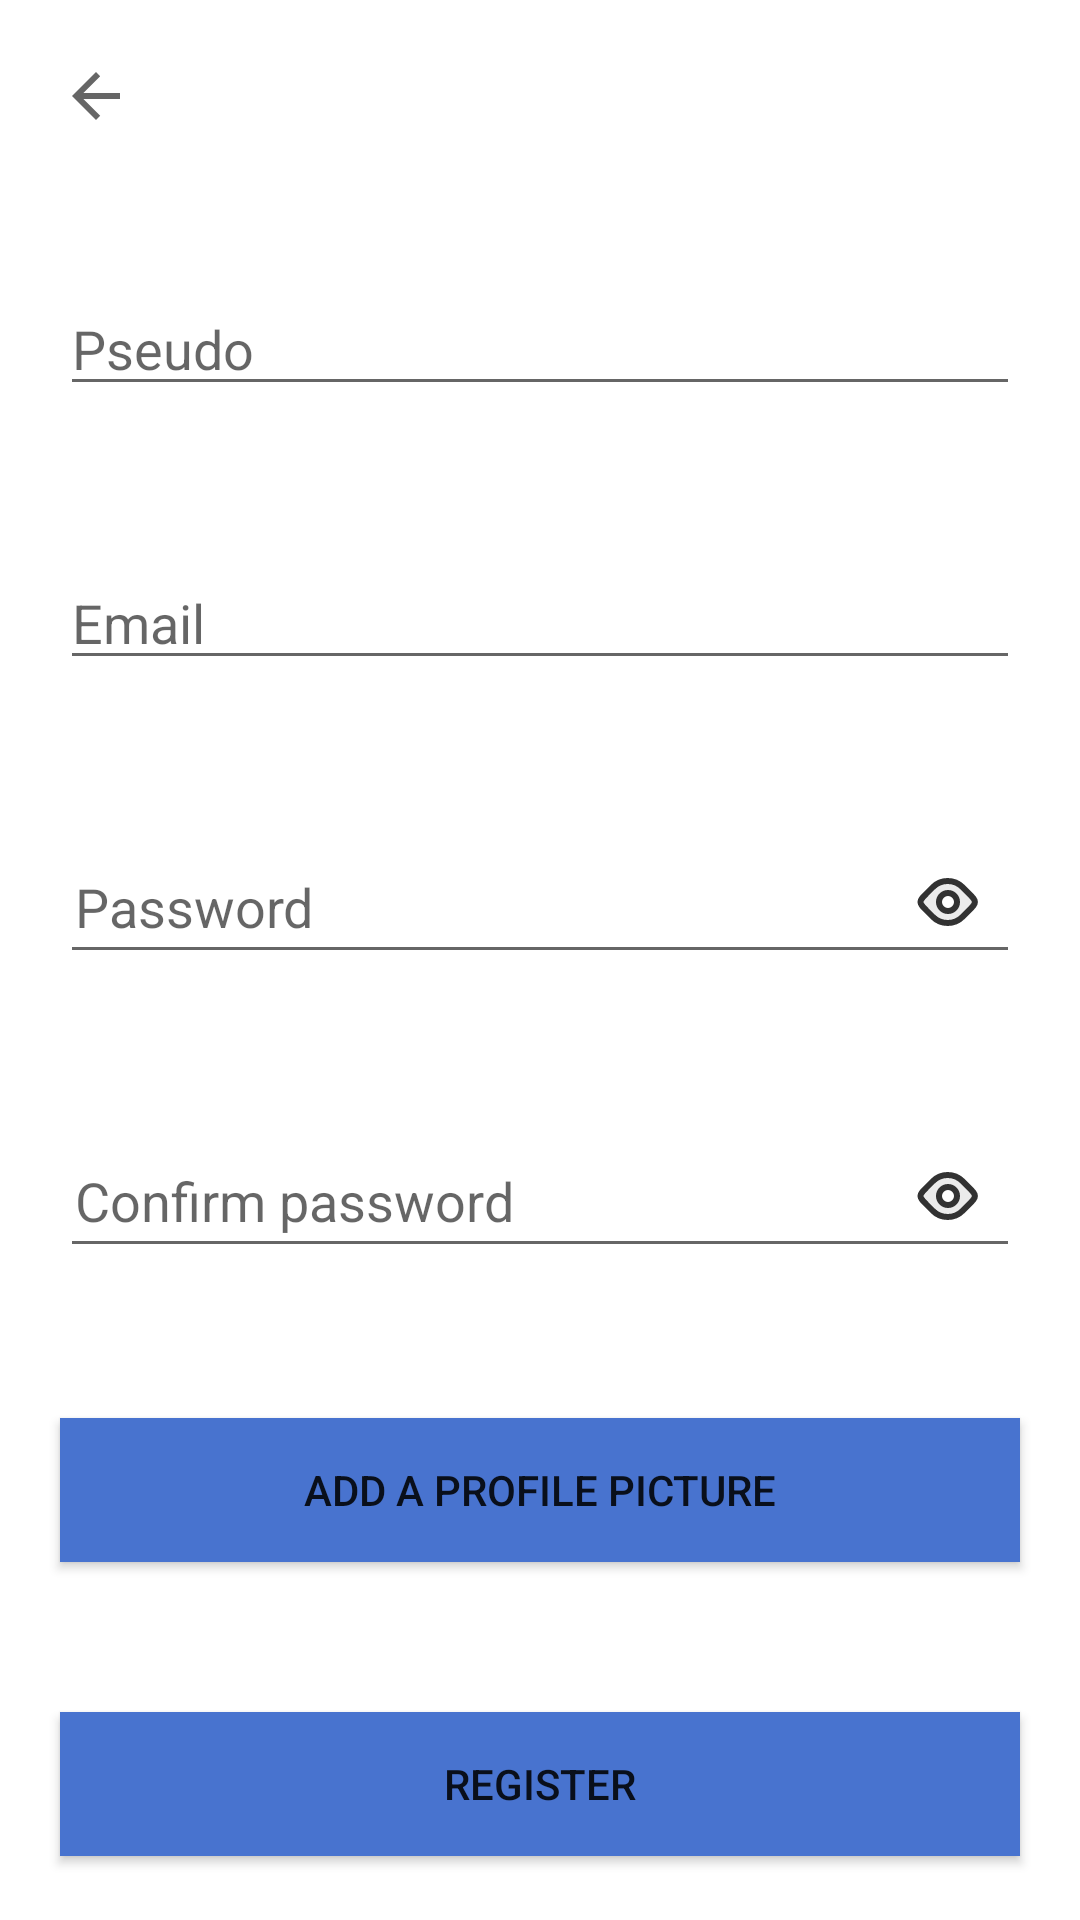

Reconstruct the res/layout file that produces this screen, plus the resources it refers to.
<!-- AndroidManifest.xml: application theme Theme.Sharecollect -->
<!-- res/layout/activity_register.xml -->
<?xml version="1.0" encoding="utf-8"?>
<androidx.constraintlayout.widget.ConstraintLayout xmlns:android="http://schemas.android.com/apk/res/android"
    xmlns:app="http://schemas.android.com/apk/res-auto"
    xmlns:tools="http://schemas.android.com/tools"
    android:layout_width="match_parent"
    android:layout_height="match_parent"
    android:background="#FFFFFF"
    tools:context=".View.register.RegisterActivity">

    <LinearLayout
        android:layout_width="match_parent"
        android:layout_height="match_parent"
        android:orientation="vertical"
        tools:layout_editor_absoluteX="1dp"
        tools:layout_editor_absoluteY="1dp">

        <ImageButton
            android:id="@+id/imageButtonBack"
            android:layout_width="wrap_content"
            android:layout_height="wrap_content"
            android:layout_marginTop="20dp"
            android:layout_marginStart="20dp"
            app:srcCompat="?attr/actionModeCloseDrawable"
            android:contentDescription="@string/desc_back_button"
            android:background="#FFFFFF"
            android:backgroundTint="@null"
            android:onClick="backToLogin"
            />

        <ImageView
            android:id="@+id/imageViewShcLogo"
            android:layout_width="match_parent"
            android:layout_height="wrap_content"
            android:layout_gravity="center"
            android:layout_marginLeft="20dp"
            android:layout_marginTop="25dp"
            android:layout_marginRight="20dp"
            android:layout_marginBottom="25dp"
            android:adjustViewBounds="true"
            android:contentDescription="@string/desc_sharecollect_logo"
            android:scaleType="centerCrop"
            app:srcCompat="@drawable/sharecollect_logo" />

        <TextView
            android:id="@+id/textViewErrorMessage"
            android:layout_width="match_parent"
            android:layout_height="wrap_content"
            android:layout_gravity="center"
            android:layout_marginLeft="20dp"
            android:layout_marginRight="20dp"
            android:textColor="@color/error_color"
            android:visibility="gone" />

        <EditText
            android:id="@+id/editTextPseudo"
            android:layout_width="match_parent"
            android:layout_height="wrap_content"
            android:layout_gravity="center"
            android:layout_marginLeft="20dp"
            android:layout_marginRight="20dp"
            android:autofillHints="pseudo"
            android:ems="10"
            android:hint="@string/pseudo"
            android:inputType="textPersonName" />

        <EditText
            android:id="@+id/editTextEmail"
            android:layout_width="match_parent"
            android:layout_height="wrap_content"
            android:layout_gravity="center"
            android:layout_marginLeft="20dp"
            android:layout_marginTop="50dp"
            android:layout_marginRight="20dp"
            android:autofillHints="emailAddress"
            android:ems="10"
            android:hint="@string/email"
            android:inputType="textEmailAddress" />

        <RelativeLayout
            android:layout_width="match_parent"
            android:layout_height="wrap_content"
            android:layout_marginLeft="20dp"
            android:layout_marginRight="20dp"
            android:layout_marginTop="50dp">

            <EditText
                android:id="@+id/editTextPassword"
                android:layout_width="match_parent"
                android:layout_height="wrap_content"
                android:layout_gravity="center"
                android:autofillHints="password"
                android:ems="10"
                android:hint="@string/password"
                android:inputType="textPassword"
                android:minHeight="48dp"
                android:paddingStart="5dp"
                android:paddingEnd="48dp" />

            <ImageButton
                android:id="@+id/imageButtonPwdEye"
                android:layout_width="48dp"
                android:layout_height="48dp"
                android:layout_alignParentEnd="true"
                android:background="@android:color/transparent"
                app:srcCompat="@drawable/ic_pwd_eye"
                android:contentDescription="@string/desc_show_hide_password"
                android:onClick="showHidePasswordOnClick"
                />

        </RelativeLayout>

        <RelativeLayout
            android:layout_width="match_parent"
            android:layout_height="wrap_content"
            android:layout_marginLeft="20dp"
            android:layout_marginRight="20dp"
            android:layout_marginTop="50dp">

            <EditText
                android:id="@+id/editTextPasswordConfirm"
                android:layout_width="match_parent"
                android:layout_height="wrap_content"
                android:layout_gravity="center"
                android:autofillHints="Confirm password"
                android:ems="10"
                android:hint="@string/password_confirm"
                android:inputType="textPassword"
                android:minHeight="48dp"
                android:paddingStart="5dp"
                android:paddingEnd="48dp" />

            <ImageButton
                android:id="@+id/imageButtonConfirmPwdEye"
                android:layout_width="48dp"
                android:layout_height="48dp"
                android:layout_alignParentEnd="true"
                android:background="@android:color/transparent"
                app:srcCompat="@drawable/ic_pwd_eye"
                android:contentDescription="@string/desc_show_hide_password"
                android:onClick="showHidePasswordOnClick"
                />

        </RelativeLayout>

        <Button
            android:id="@+id/buttonProfilePicture"
            android:layout_width="match_parent"
            android:layout_height="wrap_content"
            android:layout_marginLeft="20dp"
            android:layout_marginTop="50dp"
            android:layout_marginRight="20dp"
            android:background="#4873CF"
            android:text="@string/add_profile_picture"
            app:backgroundTint="@null" />

        <Button
            android:id="@+id/buttonRegister"
            android:layout_width="match_parent"
            android:layout_height="wrap_content"
            android:layout_marginLeft="20dp"
            android:layout_marginTop="50dp"
            android:layout_marginRight="20dp"
            android:background="#4873CF"
            android:onClick="onClickRegister"
            android:text="@string/register"
            app:backgroundTint="@null" />
    </LinearLayout>
</androidx.constraintlayout.widget.ConstraintLayout>
<!-- resources referenced by this layout -->
<resources>
  <color name="error_color">#FF0000</color>
  <!-- drawable ic_pwd_eye (drawable) -->
  <vector android:height="24dp" android:viewportHeight="24"
      android:viewportWidth="24" android:width="24dp" xmlns:android="http://schemas.android.com/apk/res/android">
      <path android:fillAlpha="0.1" android:fillColor="#323232"
          android:fillType="evenOdd"
          android:pathData="M16.849,7.05C14.116,4.317 9.684,4.317 6.95,7.05L4.829,9.172C3.495,10.505 2.829,11.172 2.829,12C2.829,12.828 3.495,13.495 4.829,14.828L6.95,16.95C9.684,19.683 14.116,19.683 16.849,16.95L18.971,14.828C20.304,13.495 20.971,12.828 20.971,12C20.971,11.172 20.304,10.505 18.971,9.172L16.849,7.05ZM12,8.75C10.205,8.75 8.75,10.205 8.75,12C8.75,13.795 10.205,15.25 12,15.25C13.795,15.25 15.25,13.795 15.25,12C15.25,10.205 13.795,8.75 12,8.75Z" android:strokeAlpha="0.1"/>
      <path android:fillColor="#00000000"
          android:pathData="M15,12C15,13.657 13.657,15 12,15C10.343,15 9,13.657 9,12C9,10.343 10.343,9 12,9C13.657,9 15,10.343 15,12Z"
          android:strokeColor="#323232" android:strokeWidth="2"/>
      <path android:fillColor="#00000000"
          android:pathData="M6.95,7.05C9.683,4.317 14.116,4.317 16.849,7.05L18.971,9.172C20.304,10.505 20.971,11.172 20.971,12C20.971,12.828 20.304,13.495 18.971,14.828L16.849,16.95C14.116,19.683 9.683,19.683 6.95,16.95L4.828,14.828C3.495,13.495 2.828,12.828 2.828,12C2.828,11.172 3.495,10.505 4.828,9.172L6.95,7.05Z"
          android:strokeColor="#323232" android:strokeLineJoin="round" android:strokeWidth="2"/>
  </vector>
  <string name="add_profile_picture">Add a profile picture</string>
  <string name="desc_back_button">Back</string>
  <string name="desc_sharecollect_logo">Sharecollect logo</string>
  
      # Login/Register activity
  <string name="desc_show_hide_password">Show/Hide password</string>
  
      # Search activity
  <string name="email">Email</string>
  <string name="password">Password</string>
  <string name="password_confirm">Confirm password</string>
  <string name="pseudo">Pseudo</string>
  <string name="register">Register</string>
  <style name="Theme.Sharecollect" parent="Theme.MaterialComponents.DayNight.NoActionBar">
          
          <item name="colorPrimary">@color/purple_500</item>
          <item name="colorPrimaryVariant">@color/purple_700</item>
          <item name="colorOnPrimary">@color/white</item>
          
          <item name="colorSecondary">@color/teal_200</item>
          <item name="colorSecondaryVariant">@color/teal_700</item>
          <item name="colorOnSecondary">@color/black</item>
          
          <item name="android:statusBarColor">?attr/colorPrimaryVariant</item>
          
      </style>
  <color name="white">#FFFFFFFF</color>
  <color name="black">#FF000000</color>
  <!-- not gathered from this repository: default colours our renderer supplied (Android Studio template values) -->
  <color name="purple_500">#FF6200EE</color>
  <color name="purple_700">#FF3700B3</color>
  <color name="teal_200">#FF03DAC5</color>
  <color name="teal_700">#FF018786</color>
</resources>
